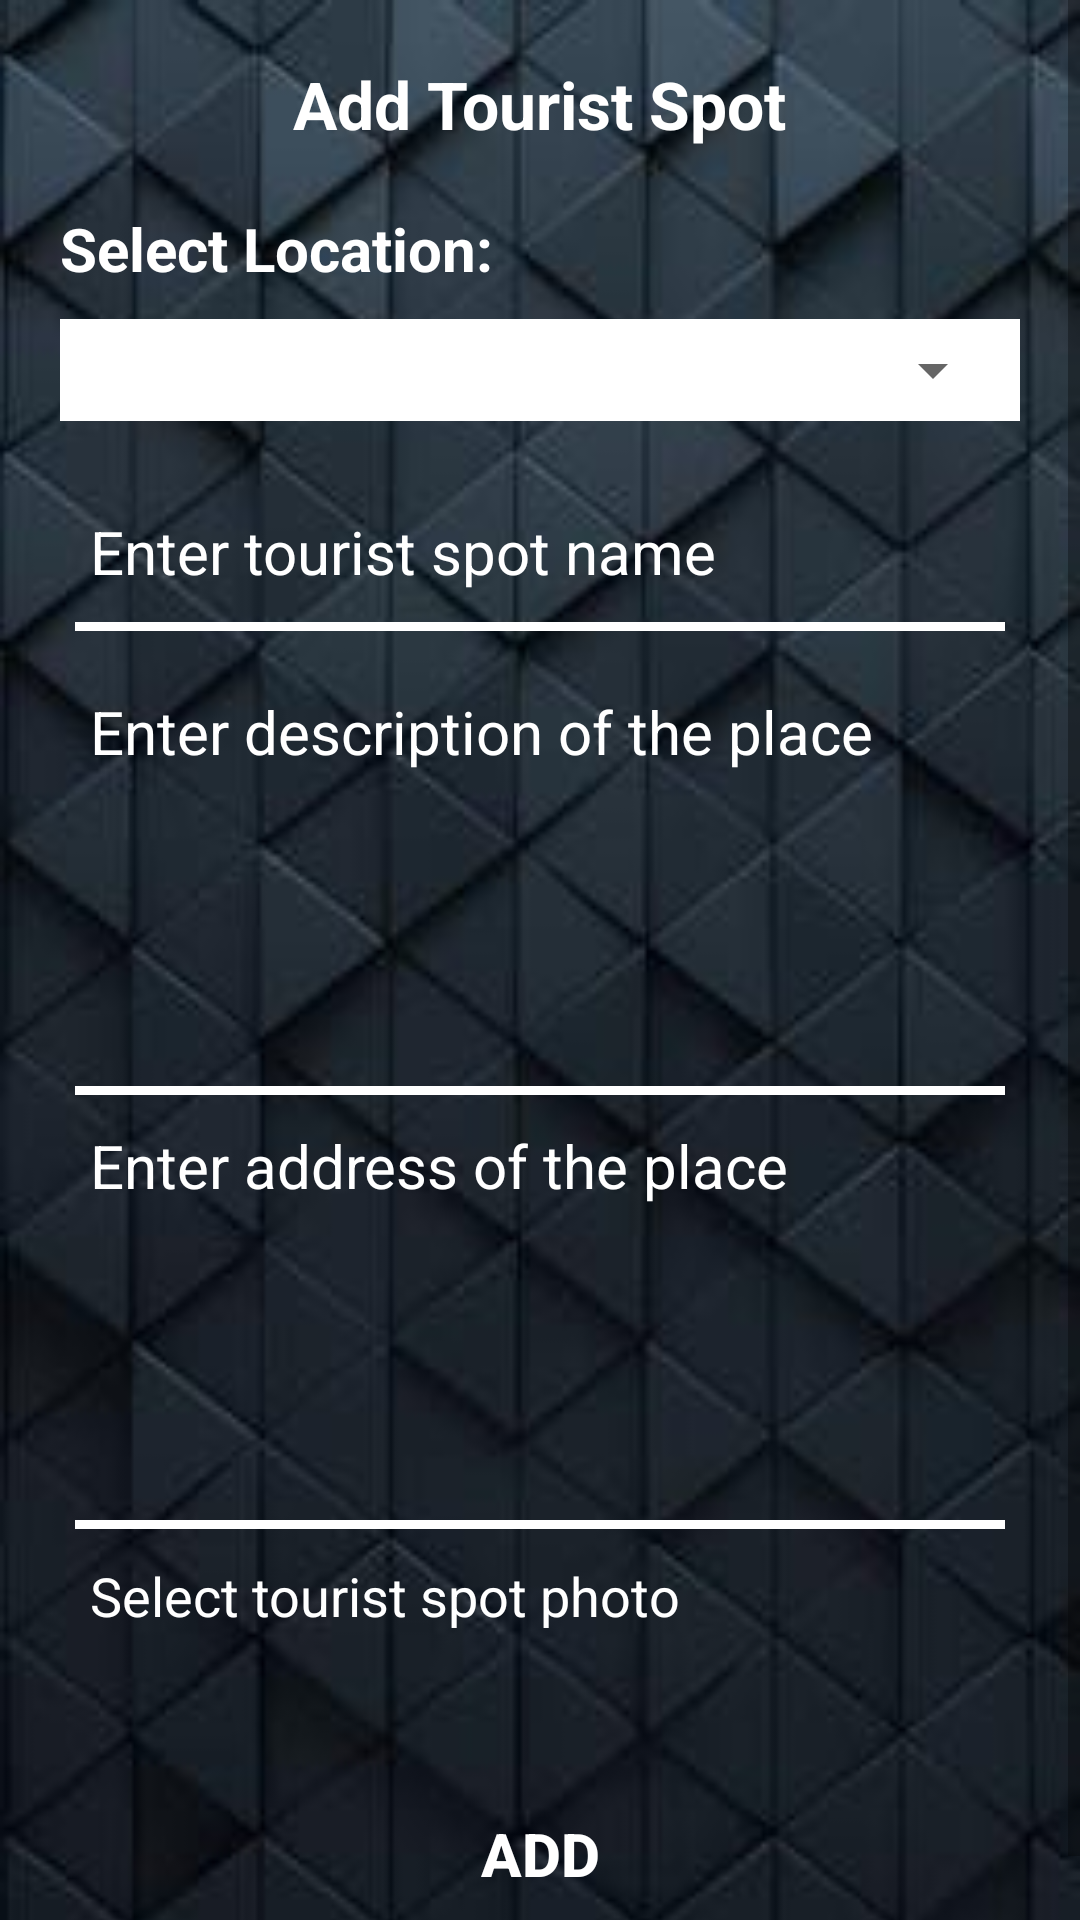

Produce the Android XML layout that renders to this screen, including the resource entries it uses.
<!-- AndroidManifest.xml: application theme AppTheme -->
<!-- res/layout/activity_addtouristspot.xml -->
<?xml version="1.0" encoding="utf-8"?>
<ScrollView
    xmlns:android="http://schemas.android.com/apk/res/android"
    android:layout_width="match_parent"
    android:layout_height="match_parent"
    android:fillViewport="true"
    >
<LinearLayout
    xmlns:android="http://schemas.android.com/apk/res/android"
    android:layout_width="match_parent"
    android:layout_height="match_parent"
    android:background="@drawable/Background"
    android:orientation="vertical"
    android:padding="20dp">

    <TextView
        android:layout_width="wrap_content"
        android:layout_height="wrap_content"
        android:id="@+id/title"
        android:text="@string/ADD_TOURIST_SPOT"
        android:textColor="@android:color/white"
        android:textSize="22sp"
        android:textStyle="bold"
        android:layout_gravity="center"/>

    <TextView
        android:layout_width="wrap_content"
        android:layout_height="wrap_content"
        android:text="@string/LOCATION"
        android:textStyle="bold"
        android:textSize="20sp"
        android:textColor="@android:color/white"
        android:layout_marginTop="20dp"/>
    <LinearLayout
        android:layout_width="match_parent"
        android:layout_height="wrap_content"
        android:background="@android:color/white"
        android:layout_marginTop="10dp"
        android:padding="5dp">
    <Spinner
        android:layout_width="match_parent"
        android:layout_height="match_parent"
        android:id="@+id/locationlist"
        />
    </LinearLayout>
    <EditText
        style="@style/EditTextStyle"
        android:hint="@string/ENTER_SPOT_NAME"
        android:textSize="20sp"
        android:id="@+id/name"
        android:layout_marginTop="30dp"
        />
    <LinearLayout style="@style/LinearLayoutStyle" />

    <EditText
        style="@style/EditTextStyle"
        android:hint="@string/ENTER_SPOT_DESCRIPTION"
        android:textSize="20sp"
        android:id="@+id/description"
        android:layout_marginTop="20dp"
        android:minLines="5"
        android:gravity="start"
        />

    <LinearLayout style="@style/LinearLayoutStyle" />
    <EditText
        style="@style/EditTextStyle"
        android:hint="@string/ENTER_SPOT_ADDRESS"
        android:textSize="20sp"
        android:id="@+id/address"
        android:layout_marginTop="10dp"
        android:minLines="5"
        android:gravity="start"

        />
    <LinearLayout style="@style/LinearLayoutStyle" />










    <TextView
        android:layout_width="match_parent"
        android:layout_height="wrap_content"
        android:hint="@string/TOURIST_SPOT_PHOTO"
        android:layout_marginLeft="10dp"
        android:layout_marginRight="10dp"
        android:layout_marginTop="10dp"
        android:textSize="18sp"
        android:textColorHint="@android:color/white"
        android:textColor="@android:color/white"
        android:onClick="selectPhoto"
        android:clickable="true"
        android:focusable="true"
        android:focusableInTouchMode="true"
        />



    <ImageView
        android:layout_width="150dp"
        android:layout_height="150dp"
        android:layout_gravity="center"
        android:visibility="gone"
        android:id="@+id/image"/>


    <Button
        style="@style/ButtonStyle"
        android:layout_marginTop="50dp"
        android:onClick="addTouristSpot"
        android:text="@string/ADD"
        />
</LinearLayout>
</ScrollView>
<!-- resources referenced by this layout -->
<resources>
  <!-- drawable Background: jpg bitmap (drawable, 10406 bytes) -->
  <string name="ADD">Add</string>
  <string name="ADD_TOURIST_SPOT">Add Tourist Spot</string>
  <string name="ENTER_SPOT_ADDRESS">Enter address of the place</string>
  <string name="ENTER_SPOT_DESCRIPTION">Enter description of the place</string>
  <string name="ENTER_SPOT_NAME">Enter tourist spot name</string>
  <string name="LOCATION">Select Location:</string>
  <string name="TOURIST_SPOT_PHOTO">Select tourist spot photo</string>
  <style name="ButtonStyle">
          <item name="android:layout_width">match_parent</item>
          <item name="android:layout_height">wrap_content</item>
          <item name="android:gravity">center</item>
          <item name="android:background">@drawable/button_selector</item>
          <item name="android:textStyle">bold</item>
          <item name="android:textColor">@android:color/white</item>
          <item name="android:textSize">20sp</item>
          <item name="android:padding">10dp</item>
      </style>
  <style name="EditTextStyle">
          <item name="android:background">#00000000</item>
          <item name="android:layout_width">match_parent</item>
          <item name="android:layout_height">wrap_content</item>
          <item name="android:layout_marginLeft">10dp</item>
          <item name="android:layout_marginRight">10dp</item>
          <item name="android:textSize">18sp</item>
          <item name="android:textColor">@android:color/white</item>
          <item name="android:textColorHint">@android:color/white</item>
      </style>
  <style name="LinearLayoutStyle">
          <item name="android:layout_width">match_parent</item>
          <item name="android:layout_height">3dp</item>
          <item name="android:background">@android:color/white</item>
          <item name="android:layout_marginLeft">5dp</item>
          <item name="android:layout_marginRight">5dp</item>
          <item name="android:layout_marginTop">10dp</item>
      </style>
  <style name="AppTheme" parent="Theme.AppCompat.Light.DarkActionBar">
          
          <item name="colorPrimary">@color/colorPrimary</item>
          <item name="colorPrimaryDark">@color/colorPrimaryDark</item>
          <item name="colorAccent">@color/colorAccent</item>
      </style>
  <color name="colorPrimary">#008577</color>
  <color name="colorPrimaryDark">#00574B</color>
  <color name="colorAccent">#fa6565</color>
</resources>
